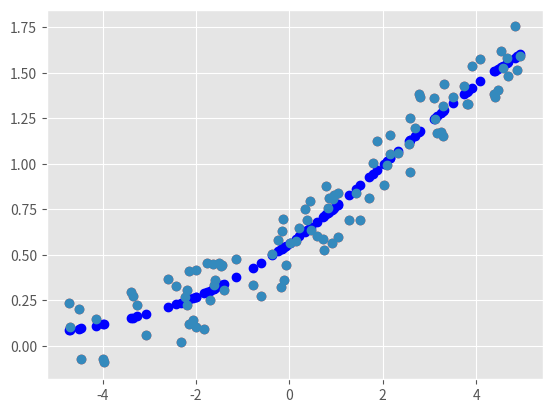

Source code (Python):
import os
import matplotlib.pyplot as plt
import numpy as np
%matplotlib inline
plt.style.use('ggplot')
np.random.seed(1232)
np.set_printoptions(formatter={'all':lambda x: '%.3f' % x})

from scipy.optimize import minimize
from scipy.stats import bernoulli, binom,uniform
from scipy.special import comb
from scipy.stats import binom, bernoulli

x = np.random.uniform(-5,5,100)
noise = np.random.uniform(-0.2,0.2,100)

a = 2
b = 0.5
c = 2
y = a/(1+np.exp(-b*(x-c))) +noise

plt.plot(x,y,'o') 

# def squaredsum(params,x,y):
#     return np.sum((y-x*params[0]-params[1])**2)

fan = lambda a: np.sum((y-a[0]*x-a[1])**2)
minimize(fan,[1,1])

def squaredsum(params,x,y):
    return np.sum((y-(params[0]*x**2+params[1]*x+params[2]))**2)
results = minimize(squaredsum,[1,1,1],args = (x,y),method = 'Nelder-Mead')

def squaredsum(params,x,y):
    return np.sum((y-(params[0]/(1+np.exp(-params[1]*(x-params[2])))))**2)
# fun = lambda a: np.sum((y-(a[0]/(1+np.exp(-a[1]*(x-a[2])))))**2)
results = minimize(squaredsum,(1,1,1),args=(x,y),method = 'Nelder-Mead')

y_pred = (results.x[0]/(1+np.exp(-results.x[1]*(x-results.x[2]))))
plt.plot(x,y_pred,'bo')
plt.plot(x,y,'o')

